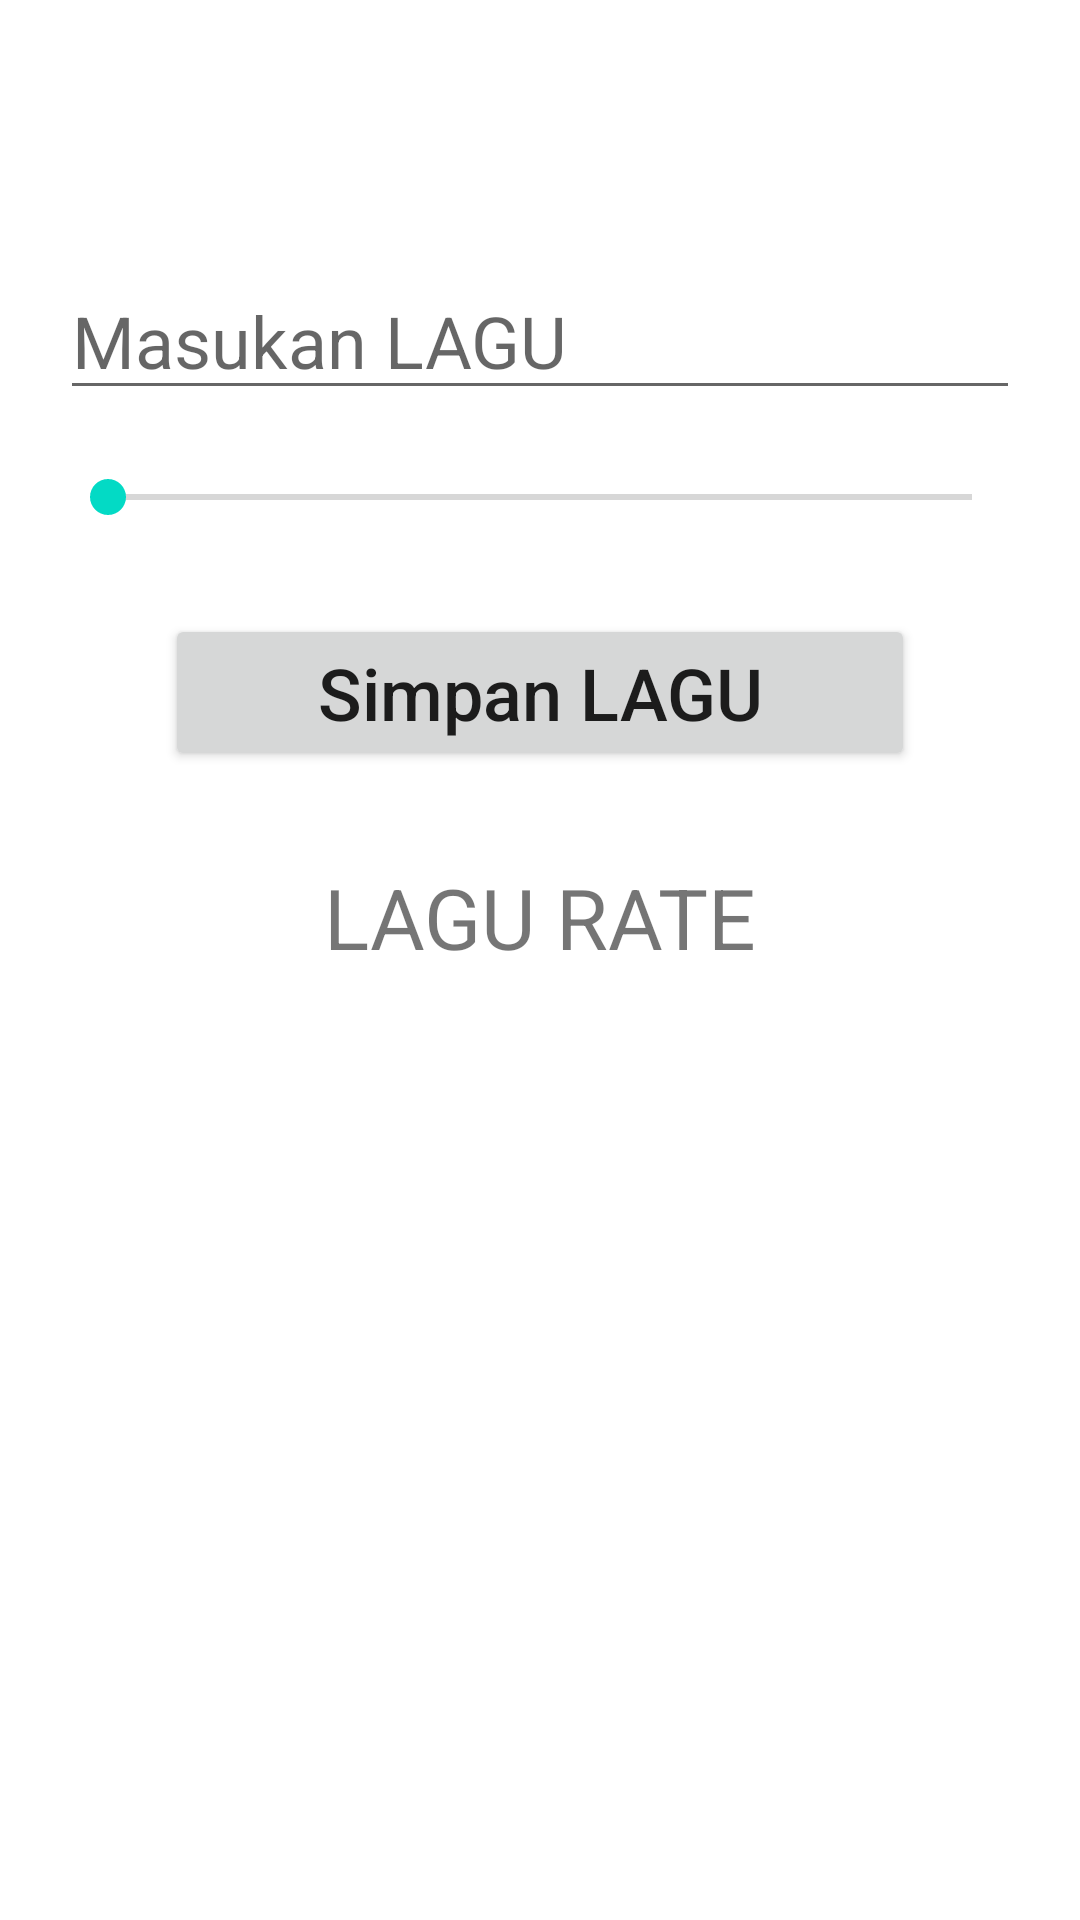

This screen was rendered from an Android layout file. Write that file and the resources it references.
<!-- AndroidManifest.xml: application theme Theme.SimpleCRUD -->
<!-- res/layout/activity_add_track.xml -->
<?xml version="1.0" encoding="utf-8"?>
<LinearLayout xmlns:android="http://schemas.android.com/apk/res/android"
    xmlns:app="http://schemas.android.com/apk/res-auto"
    xmlns:tools="http://schemas.android.com/tools"
    android:layout_width="match_parent"
    android:layout_height="match_parent"
    android:background="#FFFFFF"
    tools:context=".AddTrackActivity">
    <LinearLayout
        android:layout_width="match_parent"
        android:layout_height="match_parent"
        android:orientation="vertical">
        <LinearLayout
            android:layout_width="match_parent"
            android:layout_height="wrap_content"
            android:gravity="center"
            android:orientation="vertical"
            tools:ignore="MissingConstraints">
            <TextView
                android:layout_marginTop="30dp"
                android:layout_width="320dp"
                android:layout_height="wrap_content"
                android:id="@+id/arName"
                android:textSize="28dp"
                android:textAlignment="center"
                android:gravity="center_horizontal" />
            <EditText
                android:layout_marginTop="20dp"
                android:layout_width="320dp"
                android:layout_height="wrap_content"
                android:textSize="24dp"
                android:id="@+id/song"
                android:hint="Masukan LAGU"/>
            <SeekBar
                android:layout_marginTop="20dp"
                android:layout_width="320dp"
                android:layout_height="wrap_content"
                android:max="10"
                android:id="@+id/rate"
                android:min="0"/>
            <Button
                android:id="@+id/btnRate"
                android:layout_marginTop="30dp"
                android:layout_width="250dp"
                android:layout_height="wrap_content"
                android:textAllCaps="false"
                android:text="Simpan LAGU"
                android:layout_marginBottom="20dp"
                android:textSize="24dp"/>
        </LinearLayout>

        <LinearLayout
            android:layout_width="match_parent"
            android:gravity="center"
            android:layout_height="wrap_content"
            android:orientation="vertical"
            tools:ignore="MissingConstraints">
            <TextView
                android:layout_marginTop="10dp"
                android:layout_width="320dp"
                android:layout_height="wrap_content"
                android:text="LAGU RATE"
                android:textAlignment="center"
                android:textSize="28dp"
                android:gravity="center_horizontal" />
            <ListView
                android:layout_marginTop="10dp"
                android:layout_width="320dp"
                android:id="@+id/liTrack"
                android:layout_height="wrap_content"/>
        </LinearLayout>
    </LinearLayout>

</LinearLayout>
<!-- resources referenced by this layout -->
<resources>
  <style name="Theme.SimpleCRUD" parent="Theme.MaterialComponents.Light">
          
          <item name="colorPrimary">@color/purple_500</item>
          <item name="colorPrimaryVariant">@color/purple_700</item>
          <item name="colorOnPrimary">@color/white</item>
          
          <item name="colorSecondary">@color/teal_200</item>
          <item name="colorSecondaryVariant">@color/teal_700</item>
          <item name="colorOnSecondary">@android:color/holo_blue_light</item>
          
          <item name="android:statusBarColor" tools:targetApi="l">?attr/colorPrimaryVariant</item>
          
      </style>
  <!-- not gathered from this repository: default colours our renderer supplied (Android Studio template values) -->
  <color name="purple_500">#FF6200EE</color>
  <color name="purple_700">#FF3700B3</color>
  <color name="teal_200">#FF03DAC5</color>
  <color name="teal_700">#FF018786</color>
  <color name="white">#FFFFFFFF</color>
</resources>
